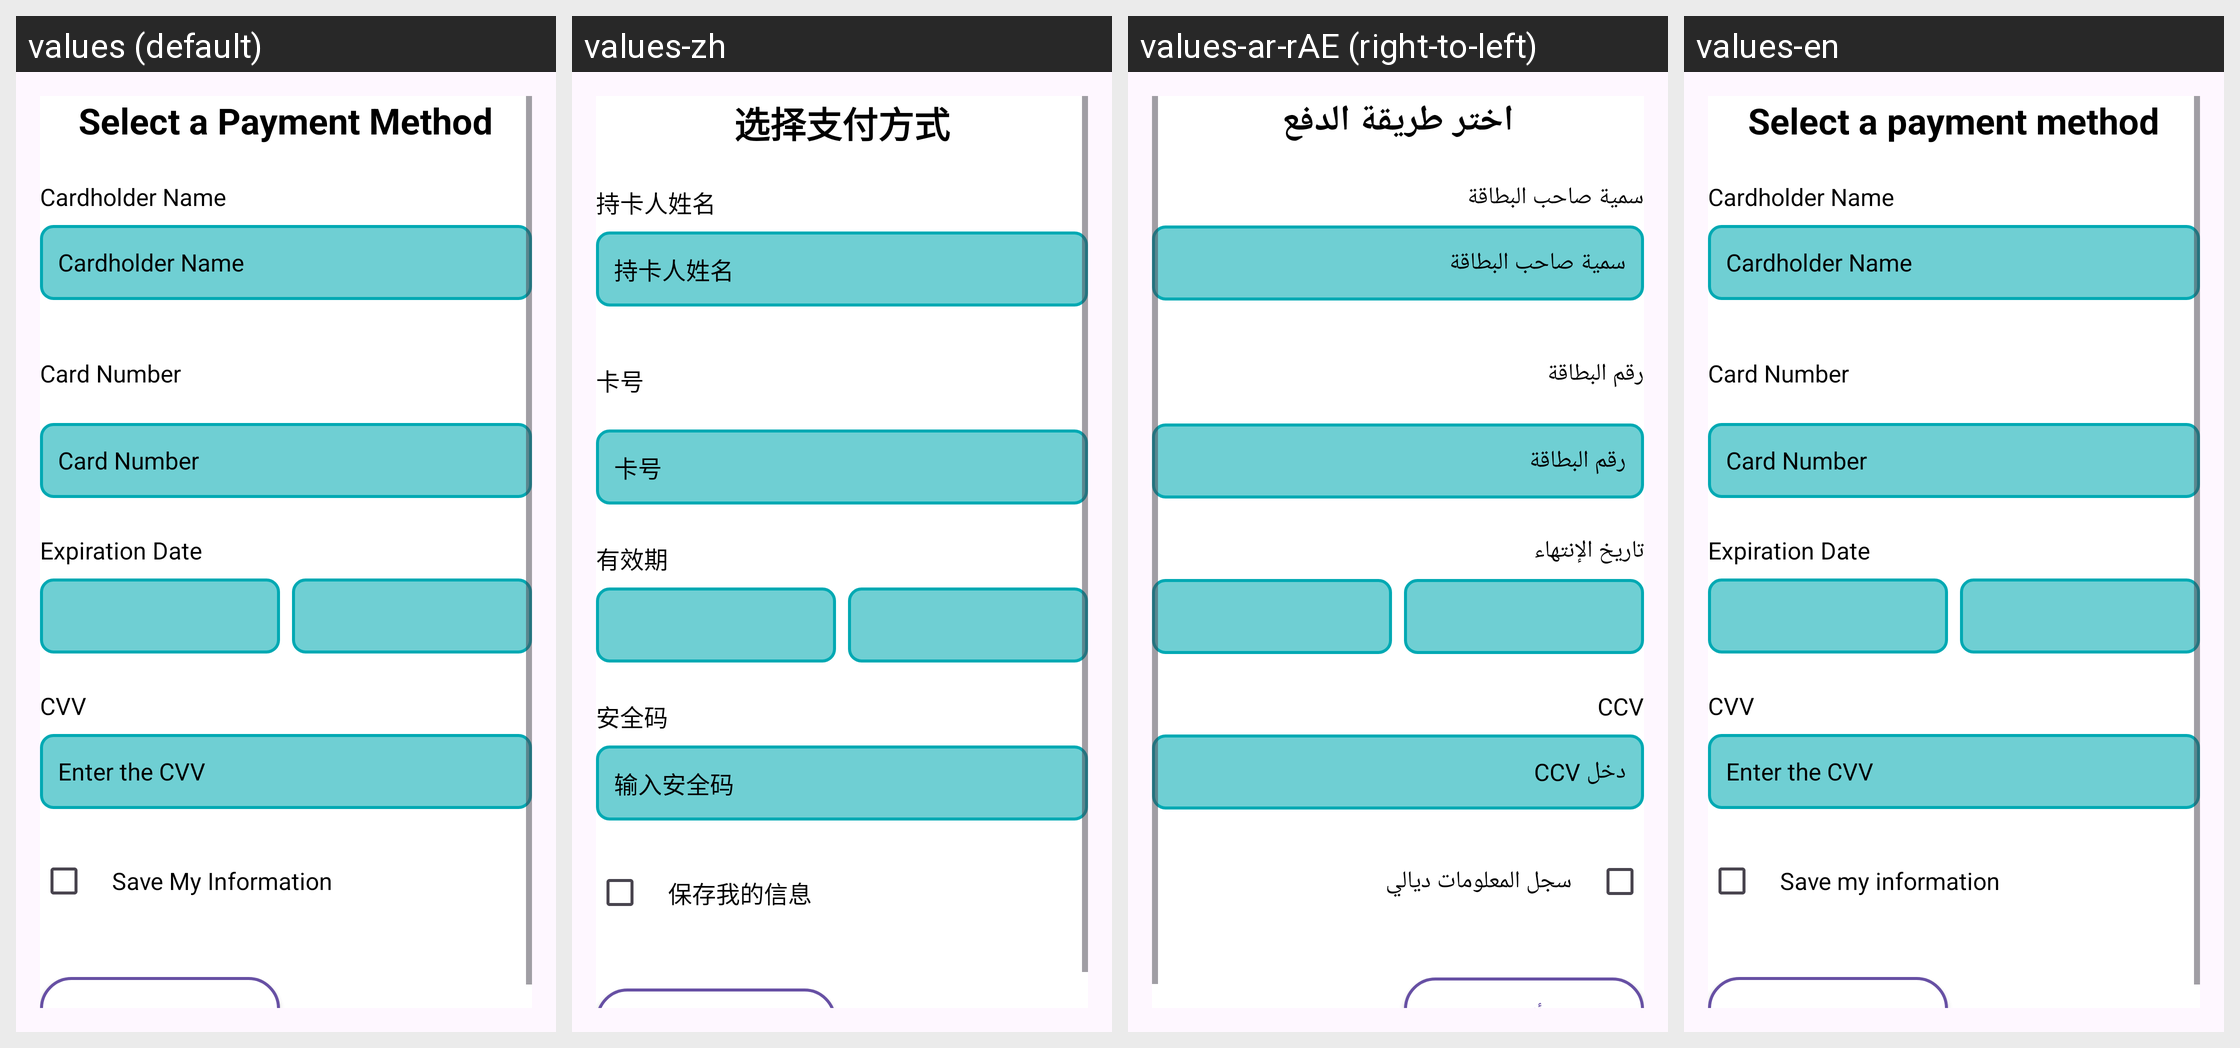

Here is an Android app screen in its default locale and in the app's own translations. Write out the translated-string differences for the strings that appear on this screen.
Android screen res/layout/activity_infos_bancaires.xml rendered under 4 locales, left to right: values (default), values-zh, values-ar-rAE (right-to-left), values-en. Device: Nexus 5 (rendered at 1080×1920; each locale shown at half size, 540×960, under a caption strip naming it); theme Theme.SAES04.
Other locales in the repository, not shown: values-ar, values-fr, values-ru.
Strings drawn on this screen, with the default value and each locale's value (text and hints the layout hard-codes, and strings that could not be matched under every locale, appear in the picture but are not listed):

selectionnezmodepaiement
  values: Select a Payment Method
  values-zh: 选择支付方式
  values-ar-rAE: اختر طريقة الدفع
  values-en: Select a payment method

nomtitulaire
  values: Cardholder Name
  values-zh: 持卡人姓名
  values-ar-rAE: سمية صاحب البطاقة
  values-en: Cardholder Name

numerocarte
  values: Card Number
  values-zh: 卡号
  values-ar-rAE: رقم البطاقة
  values-en: Card Number

dateexpiration
  values: Expiration Date
  values-zh: 有效期
  values-ar-rAE: تاريخ الإنتهاء
  values-en: Expiration Date

ccv
  values: CVV
  values-zh: 安全码
  values-ar-rAE: CCV
  values-en: CVV

entrezccv
  values: Enter the CVV
  values-zh: 输入安全码
  values-ar-rAE: دخل CCV
  values-en: Enter the CVV

enregistrerinfos
  values: Save My Information
  values-zh: 保存我的信息
  values-ar-rAE: سجل المعلومات ديالي
  values-en: Save my information
